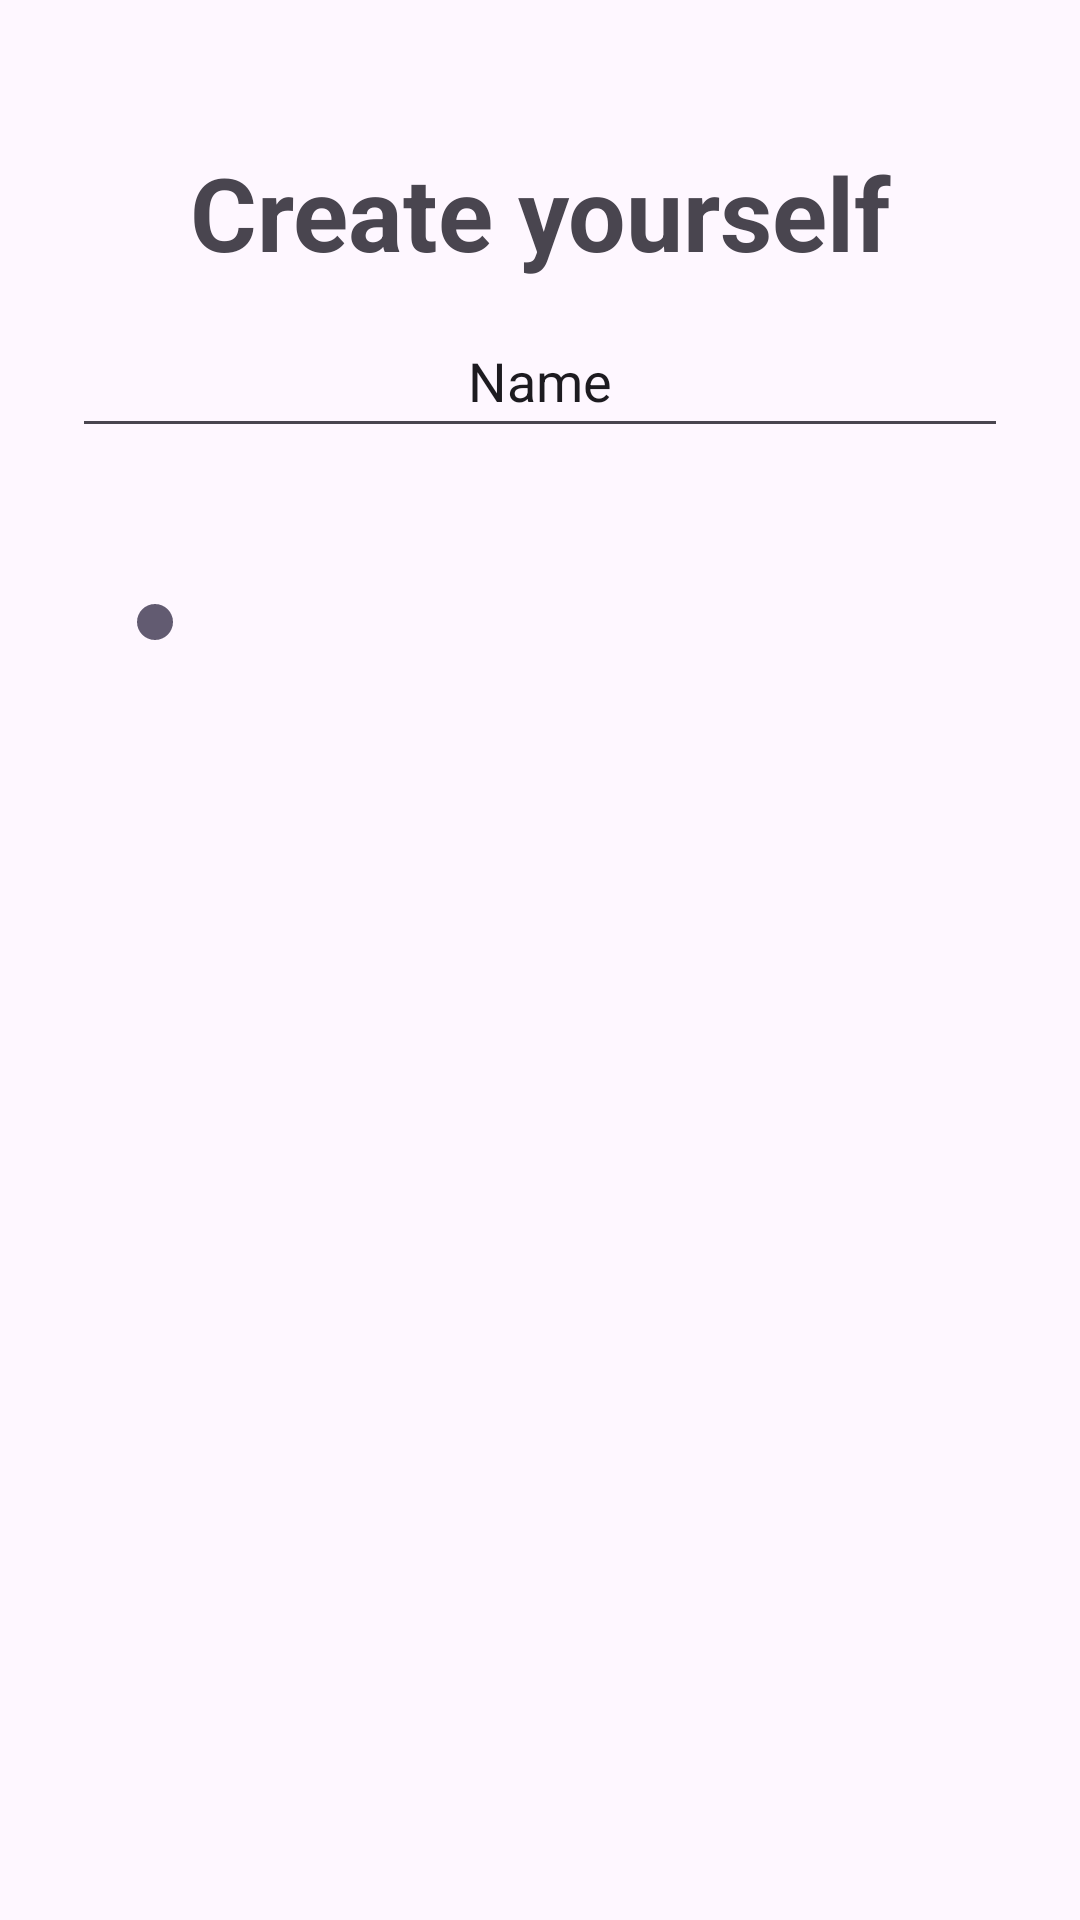

Layout XML and referenced resources for this Android screen:
<!-- AndroidManifest.xml: application theme Theme.Cungeon_Drawling_Standalone -->
<!-- res/layout/character_creation_screen.xml -->
<?xml version="1.0" encoding="utf-8"?>
<androidx.constraintlayout.widget.ConstraintLayout xmlns:android="http://schemas.android.com/apk/res/android"
    xmlns:app="http://schemas.android.com/apk/res-auto"
    xmlns:tools="http://schemas.android.com/tools"
    android:layout_width="match_parent"
    android:layout_height="match_parent">

    <androidx.constraintlayout.widget.ConstraintLayout
        android:layout_width="0dp"
        android:layout_height="0dp"
        android:layout_marginStart="8dp"
        android:layout_marginTop="8dp"
        android:layout_marginEnd="8dp"
        android:layout_marginBottom="8dp"
        app:layout_constraintBottom_toBottomOf="parent"
        app:layout_constraintEnd_toEndOf="parent"
        app:layout_constraintStart_toStartOf="parent"
        app:layout_constraintTop_toTopOf="parent">

        <androidx.constraintlayout.widget.ConstraintLayout
            android:id="@+id/constraintLayout"
            android:layout_width="0dp"
            android:layout_height="wrap_content"
            android:layout_marginStart="8dp"
            android:layout_marginTop="8dp"
            android:layout_marginEnd="8dp"
            app:layout_constraintEnd_toEndOf="parent"
            app:layout_constraintStart_toStartOf="parent"
            app:layout_constraintTop_toTopOf="parent">

            <EditText
                android:id="@+id/nameInput"
                android:layout_width="0dp"
                android:layout_height="wrap_content"
                android:layout_marginStart="8dp"
                android:layout_marginTop="8dp"
                android:layout_marginEnd="8dp"
                android:ems="10"
                android:importantForAutofill="no"
                android:inputType="text|textCapCharacters|textNoSuggestions"
                android:maxLength="20"
                android:minHeight="48dp"
                android:singleLine="true"
                android:text="Name"
                android:textAlignment="center"
                app:layout_constraintEnd_toEndOf="parent"
                app:layout_constraintHorizontal_bias="1.0"
                app:layout_constraintStart_toStartOf="parent"
                app:layout_constraintTop_toBottomOf="@+id/textView3" />

            <TextView
                android:id="@+id/textView3"
                android:layout_width="0dp"
                android:layout_height="wrap_content"
                android:layout_marginStart="8dp"
                android:layout_marginTop="32dp"
                android:layout_marginEnd="8dp"
                android:text="Create yourself"
                android:textAlignment="center"
                android:textSize="34sp"
                android:textStyle="bold"
                app:layout_constraintEnd_toEndOf="parent"
                app:layout_constraintStart_toStartOf="parent"
                app:layout_constraintTop_toTopOf="parent" />
        </androidx.constraintlayout.widget.ConstraintLayout>

        <androidx.constraintlayout.widget.ConstraintLayout
            android:layout_width="0dp"
            android:layout_height="0dp"
            android:layout_marginStart="8dp"
            android:layout_marginEnd="8dp"
            android:layout_marginBottom="8dp"
            app:layout_constraintBottom_toBottomOf="parent"
            app:layout_constraintEnd_toEndOf="parent"
            app:layout_constraintStart_toStartOf="parent"
            app:layout_constraintTop_toBottomOf="@+id/constraintLayout">

            <androidx.constraintlayout.widget.ConstraintLayout
                android:layout_width="0dp"
                android:layout_height="100dp"
                android:layout_marginStart="8dp"
                android:layout_marginTop="8dp"
                android:layout_marginEnd="8dp"
                app:layout_constraintEnd_toEndOf="parent"
                app:layout_constraintStart_toStartOf="parent"
                app:layout_constraintTop_toTopOf="parent">

                <SeekBar
                    android:id="@+id/seekBar"
                    android:layout_width="0dp"
                    android:layout_height="wrap_content"
                    android:layout_marginStart="8dp"
                    android:max="10"
                    android:min="1"
                    android:progress="5"
                    app:layout_constraintBottom_toBottomOf="parent"
                    app:layout_constraintStart_toStartOf="parent"
                    app:layout_constraintTop_toTopOf="parent" />
            </androidx.constraintlayout.widget.ConstraintLayout>
        </androidx.constraintlayout.widget.ConstraintLayout>

    </androidx.constraintlayout.widget.ConstraintLayout>
</androidx.constraintlayout.widget.ConstraintLayout>
<!-- resources referenced by this layout -->
<resources>
  <style name="Theme.Cungeon_Drawling_Standalone" parent="Base.Theme.Cungeon_Drawling_Standalone" />
  <style name="Base.Theme.Cungeon_Drawling_Standalone" parent="Theme.Material3.DayNight.NoActionBar">
          
          
      </style>
</resources>
